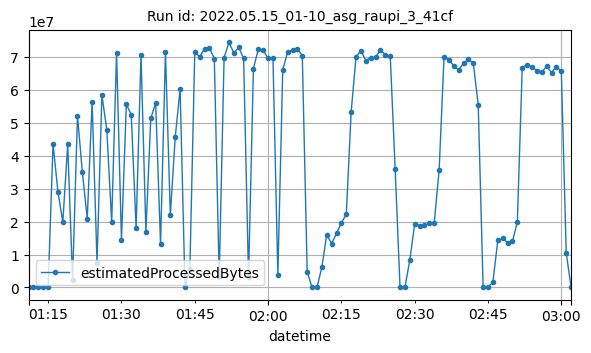

Data behind this chart, as committed beside it:
datetime, estimatedProcessedBytes
2022-05-15T01:11:00Z, 1818
2022-05-15T01:12:00Z, 3140
2022-05-15T01:13:00Z, 6658
2022-05-15T01:14:00Z, 3384
2022-05-15T01:15:00Z, 13372
2022-05-15T01:16:00Z, 43559088
2022-05-15T01:17:00Z, 29087546
2022-05-15T01:18:00Z, 19779770
2022-05-15T01:19:00Z, 43403413
2022-05-15T01:20:00Z, 2256794
2022-05-15T01:21:00Z, 52137643
2022-05-15T01:22:00Z, 34954292
2022-05-15T01:23:00Z, 20914438
2022-05-15T01:24:00Z, 56334032
2022-05-15T01:25:00Z, 7555060
2022-05-15T01:26:00Z, 58353809
2022-05-15T01:27:00Z, 47841431
2022-05-15T01:28:00Z, 19841003
2022-05-15T01:29:00Z, 71170376
2022-05-15T01:30:00Z, 14425242
2022-05-15T01:31:00Z, 55566192
2022-05-15T01:32:00Z, 52426608
2022-05-15T01:33:00Z, 18086615
2022-05-15T01:34:00Z, 70655461
2022-05-15T01:35:00Z, 16950553
2022-05-15T01:36:00Z, 51332690
2022-05-15T01:37:00Z, 55971216
2022-05-15T01:38:00Z, 13117002
2022-05-15T01:39:00Z, 71446863
2022-05-15T01:40:00Z, 21982740
2022-05-15T01:41:00Z, 45540298
2022-05-15T01:42:00Z, 60301150
2022-05-15T01:43:00Z, 4258
2022-05-15T01:44:00Z, 5688431
2022-05-15T01:45:00Z, 71433495
2022-05-15T01:46:00Z, 70024651
2022-05-15T01:47:00Z, 72399997
2022-05-15T01:48:00Z, 72663382
2022-05-15T01:49:00Z, 69430508
2022-05-15T01:50:00Z, 3115102
2022-05-15T01:51:00Z, 69724179
2022-05-15T01:52:00Z, 74320605
2022-05-15T01:53:00Z, 71111555
2022-05-15T01:54:00Z, 72828637
2022-05-15T01:55:00Z, 69462217
2022-05-15T01:56:00Z, 3094914
2022-05-15T01:57:00Z, 66420880
2022-05-15T01:58:00Z, 72302059
2022-05-15T01:59:00Z, 71938796
2022-05-15T02:00:00Z, 69513664
2022-05-15T02:01:00Z, 69713299
2022-05-15T02:02:00Z, 3811878
2022-05-15T02:03:00Z, 66078307
2022-05-15T02:04:00Z, 71399108
2022-05-15T02:05:00Z, 72040991
2022-05-15T02:06:00Z, 72374879
2022-05-15T02:07:00Z, 70366443
2022-05-15T02:08:00Z, 4816140
2022-05-15T02:09:00Z, 9772
2022-05-15T02:10:00Z, 3102
... 52 more rows
